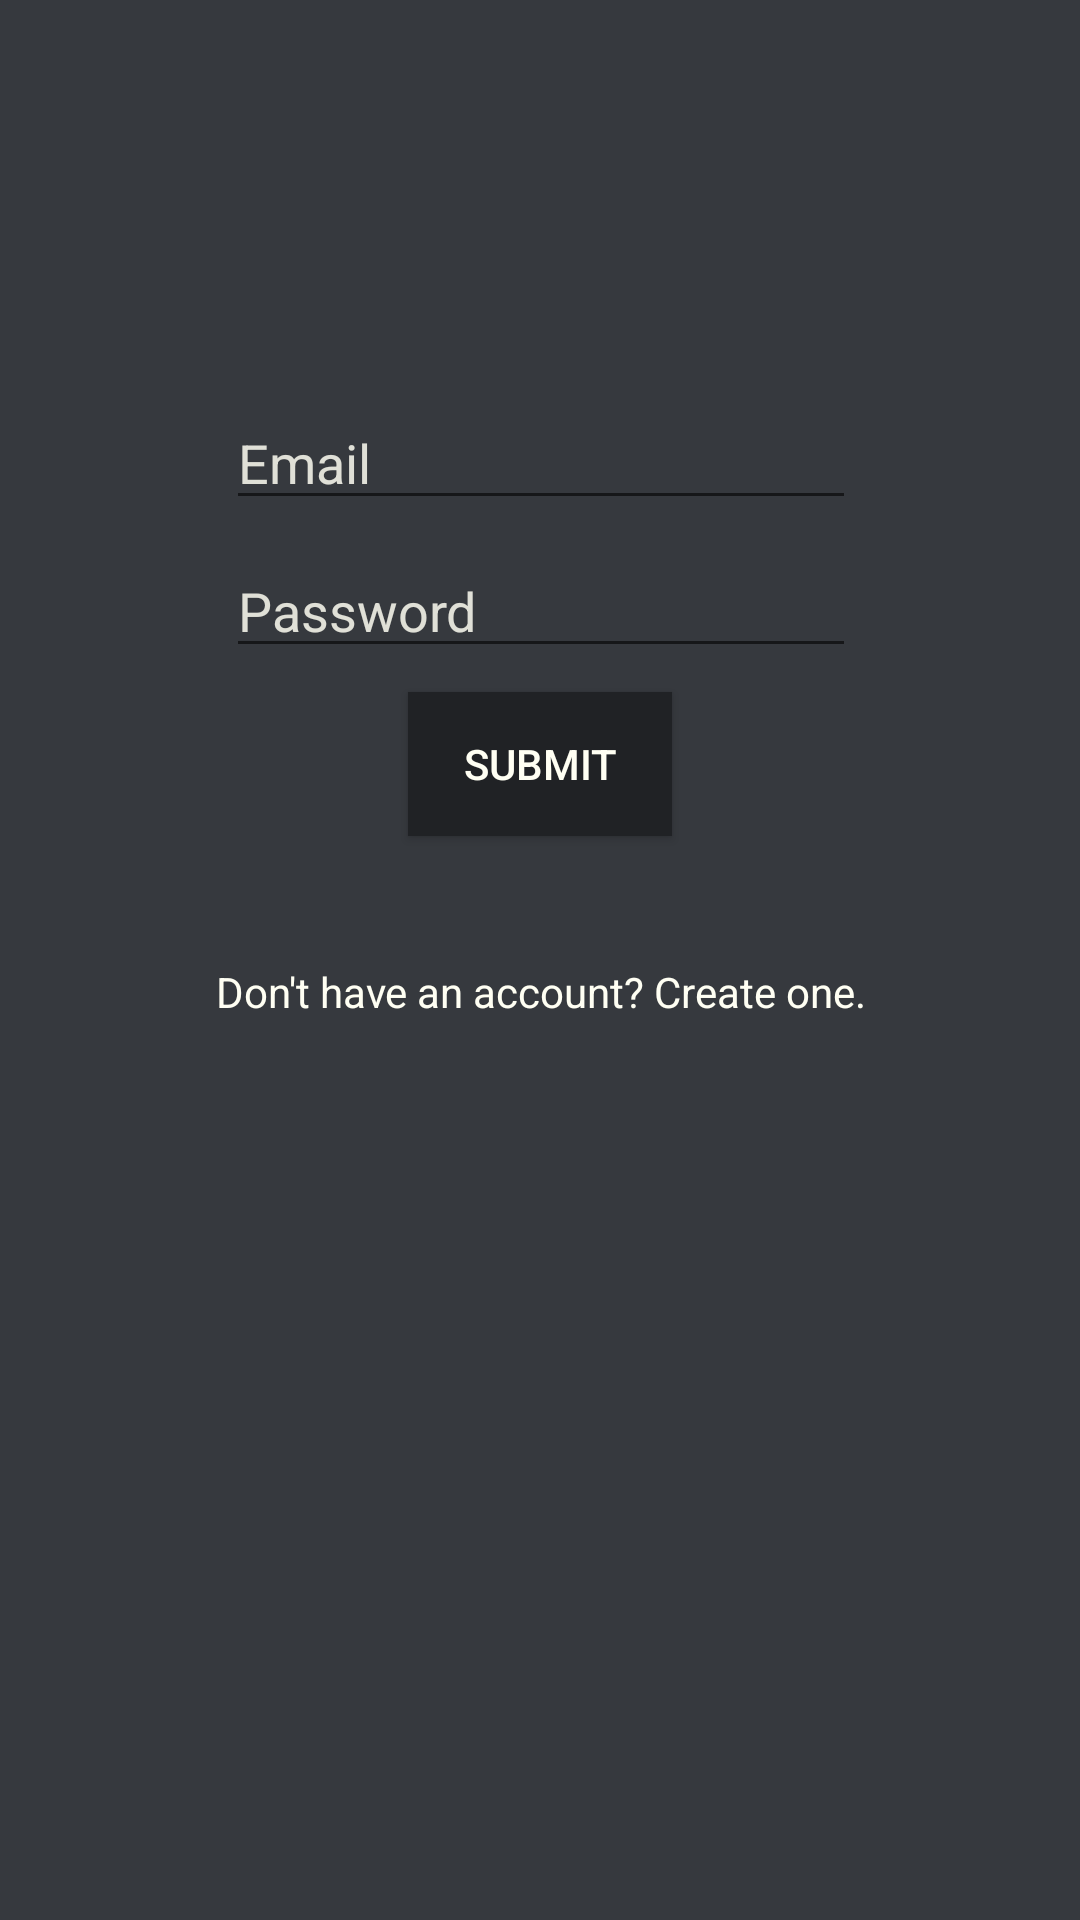

Reconstruct the res/layout file that produces this screen, plus the resources it refers to.
<!-- AndroidManifest.xml: application theme AppTheme -->
<!-- res/layout/activity_main.xml -->
<?xml version="1.0" encoding="utf-8"?>
<android.support.constraint.ConstraintLayout xmlns:android="http://schemas.android.com/apk/res/android"
    xmlns:app="http://schemas.android.com/apk/res-auto"
    xmlns:tools="http://schemas.android.com/tools"
    android:layout_width="match_parent"
    android:layout_height="match_parent"
    tools:context="app.queuena.MainActivity">

    <EditText
        android:id="@+id/etEmail"
        android:layout_width="wrap_content"
        android:layout_height="wrap_content"
        android:layout_marginBottom="8dp"
        android:layout_marginEnd="8dp"
        android:layout_marginStart="8dp"
        android:layout_marginTop="8dp"
        android:ems="10"
        android:hint="Email"
        android:inputType="textEmailAddress"
        android:textColor="@color/text_color"
        android:textColorHint="@color/faded_text_color"
        app:layout_constraintBottom_toBottomOf="parent"
        app:layout_constraintEnd_toEndOf="parent"
        app:layout_constraintHorizontal_bias="0.503"
        app:layout_constraintStart_toStartOf="parent"
        app:layout_constraintTop_toTopOf="parent"
        app:layout_constraintVertical_bias="0.213" />

    <EditText
        android:id="@+id/etPassword"
        android:layout_width="wrap_content"
        android:layout_height="wrap_content"
        android:layout_marginEnd="8dp"
        android:layout_marginStart="8dp"
        android:layout_marginTop="8dp"
        android:ems="10"
        android:hint="Password"
        android:inputType="textPassword"
        android:singleLine="true"
        android:textColor="@color/text_color"
        android:textColorHint="@color/faded_text_color"
        app:layout_constraintEnd_toEndOf="parent"
        app:layout_constraintHorizontal_bias="0.503"
        app:layout_constraintStart_toStartOf="parent"
        app:layout_constraintTop_toBottomOf="@+id/etEmail" />

    <Button
        android:id="@+id/btnSubmit"
        android:layout_width="wrap_content"
        android:layout_height="wrap_content"
        android:layout_marginEnd="8dp"
        android:layout_marginStart="8dp"
        android:layout_marginTop="8dp"
        android:background="@color/colorDark"
        android:text="Submit"
        android:textColor="@color/text_color"
        app:layout_constraintEnd_toEndOf="parent"
        app:layout_constraintStart_toStartOf="parent"
        app:layout_constraintTop_toBottomOf="@+id/etPassword" />

    <TextView
        android:id="@+id/tvRegister"
        android:layout_width="wrap_content"
        android:layout_height="wrap_content"
        android:layout_marginBottom="8dp"
        android:layout_marginEnd="8dp"
        android:layout_marginStart="8dp"
        android:layout_marginTop="8dp"
        android:text="Don't have an account? Create one."
        android:textColor="@color/text_color"
        app:layout_constraintBottom_toBottomOf="parent"
        app:layout_constraintEnd_toEndOf="parent"
        app:layout_constraintHorizontal_bias="0.503"
        app:layout_constraintStart_toStartOf="parent"
        app:layout_constraintTop_toBottomOf="@+id/btnSubmit"
        app:layout_constraintVertical_bias="0.105" />

</android.support.constraint.ConstraintLayout>
<!-- resources referenced by this layout -->
<resources>
  <color name="colorDark">#202225</color>
  <color name="faded_text_color">#e0e0d7</color>
  <color name="text_color">#fffff3</color>
  <style name="AppTheme" parent="Theme.AppCompat.Light.DarkActionBar">
          
          <item name="colorPrimary">@color/colorDark</item>
          <item name="colorPrimaryDark">@color/colorPrimaryDark</item>
          <item name="colorAccent">@color/colorAccent</item>
          <item name="android:windowBackground">@color/colorBackground</item>
      </style>
  <color name="colorPrimaryDark">#303F9F</color>
  <color name="colorAccent">#16966A</color>
  <color name="colorBackground">#36393e</color>
</resources>
